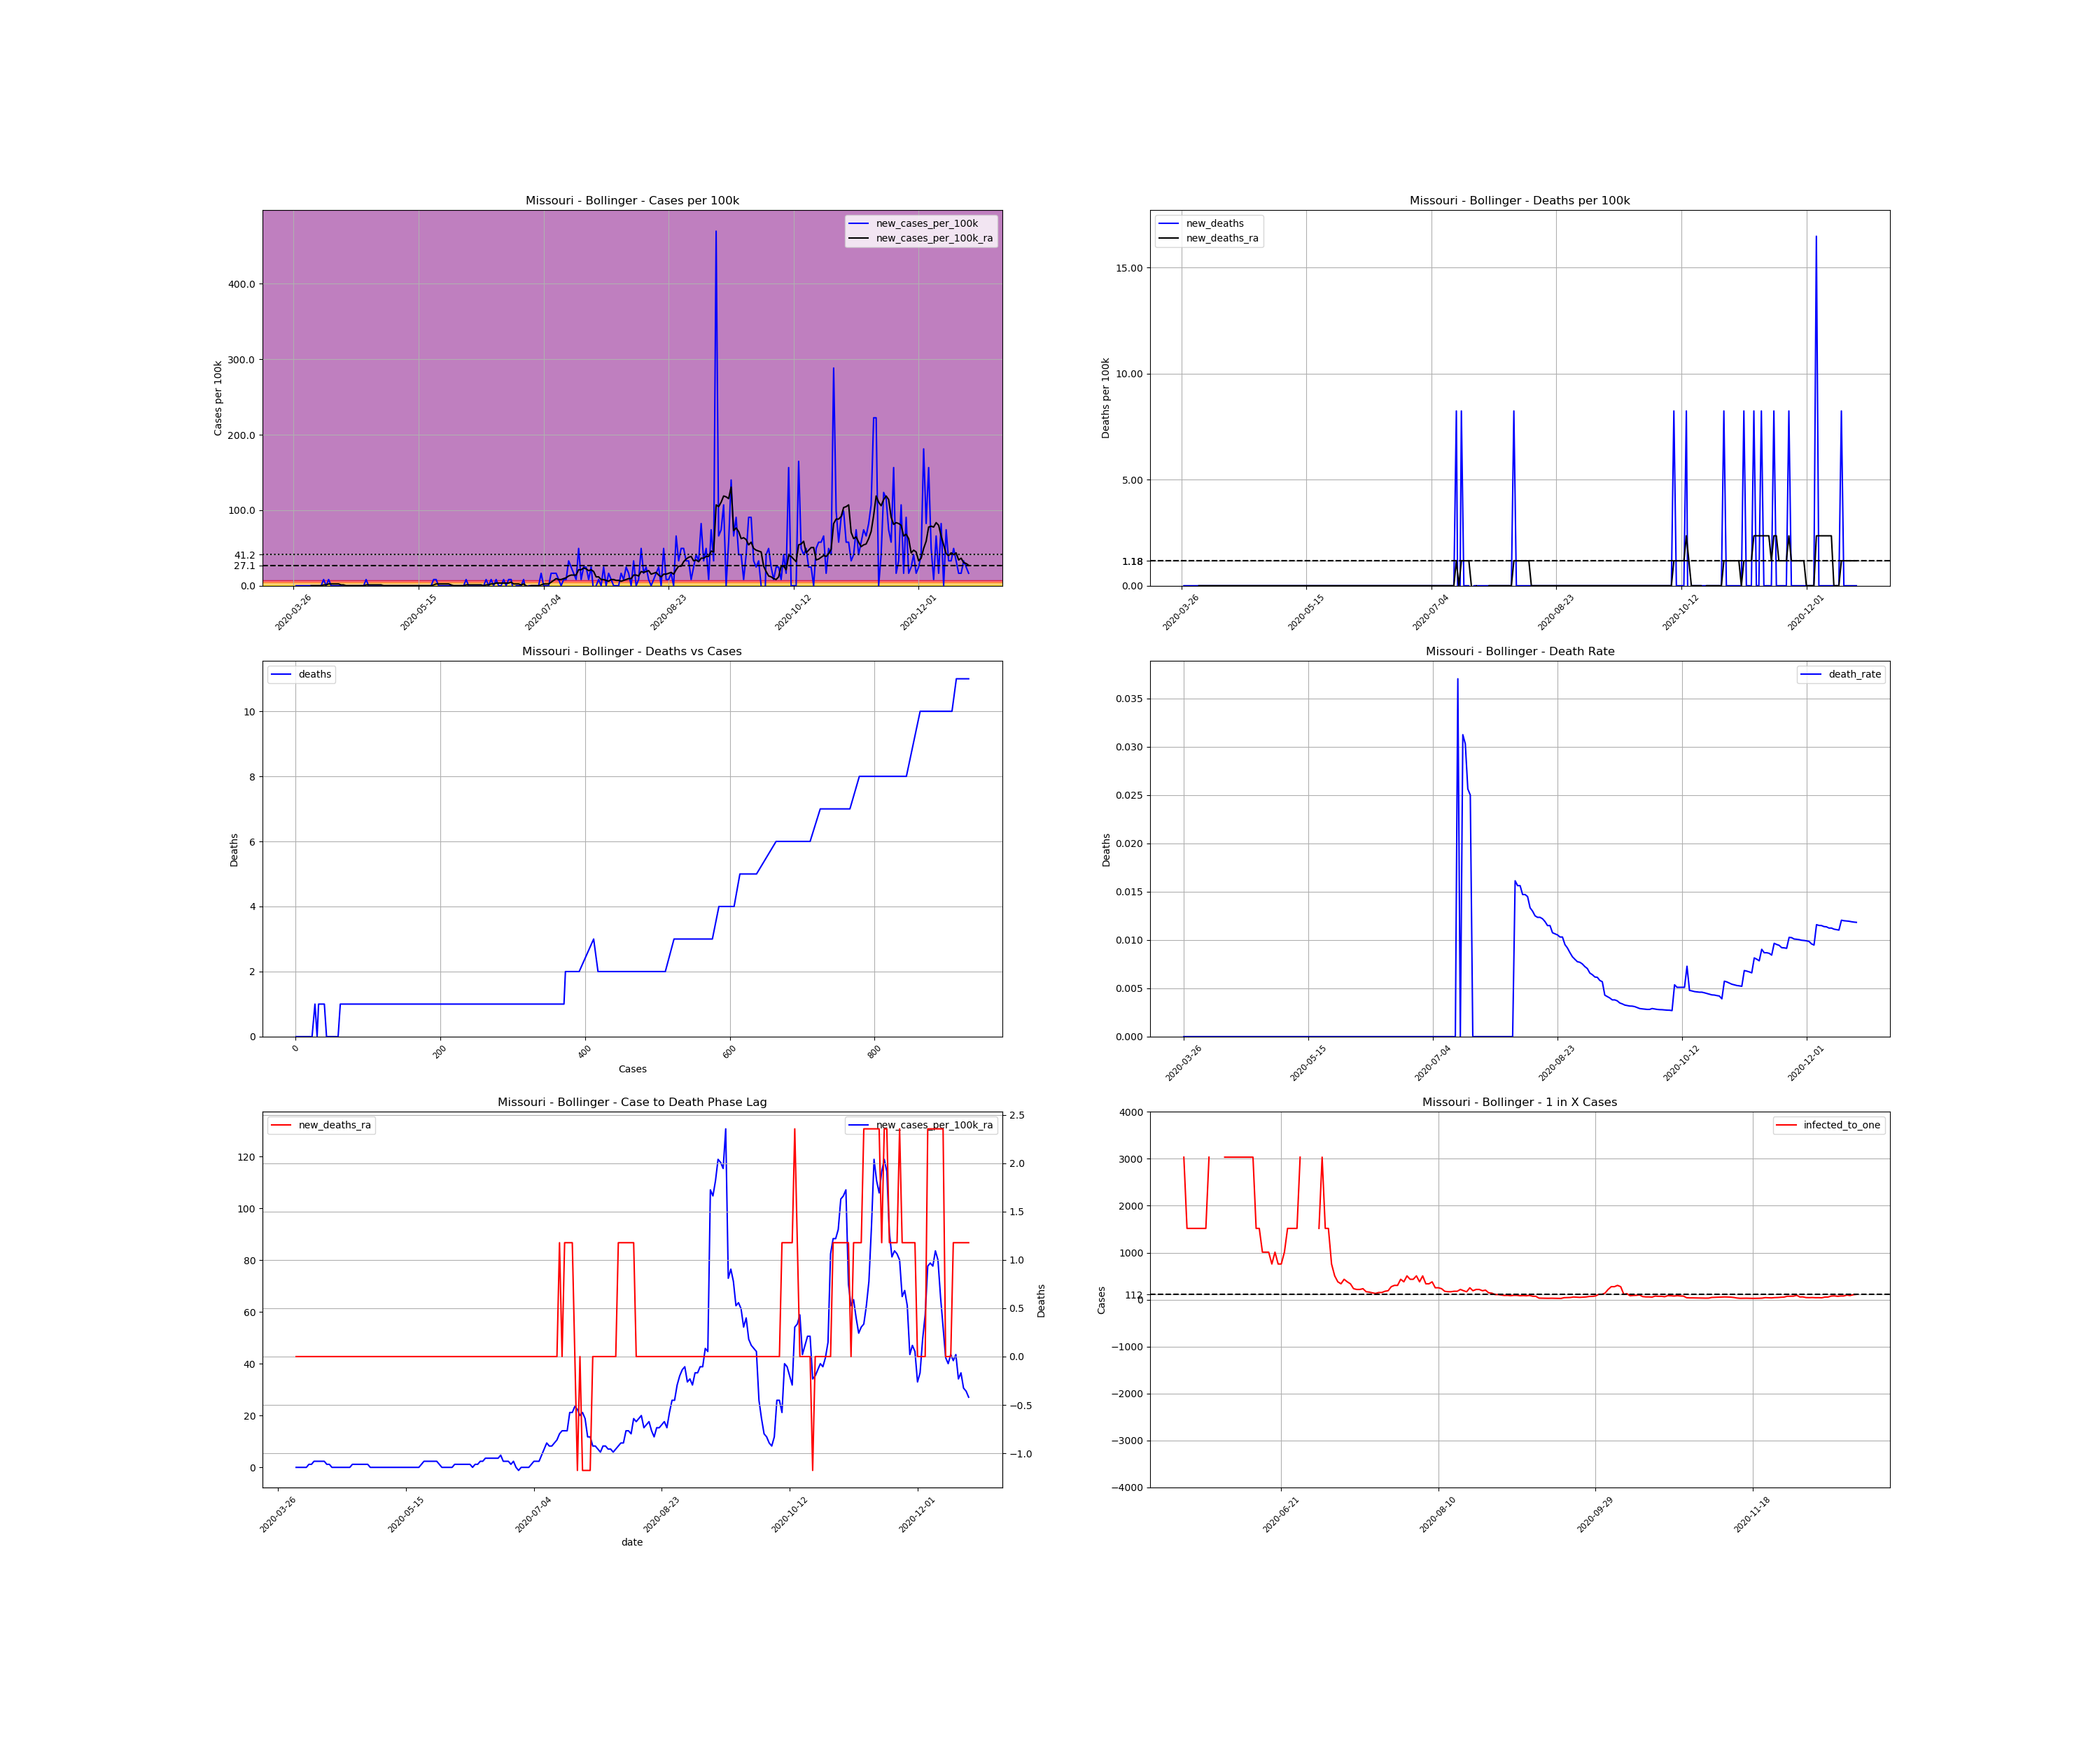

The file beside this chart, header and first rows:
, date, county, state, fips, cases, deaths, COUNTY, STNAME, CTYNAME, POPESTIMATE2019, cases_per_100k, deaths_per_100k, death_rate, new_cases, new_cases_per_100k, new_deaths, new_cases_per_100k_ra, new_deaths_ra, active_cases, infected_to_one
437618, 2020-03-26, Bollinger, Missouri, 29017, 1, 0.0, 17, Missouri, Bollinger, 12133, 8.242, 0.0, 0.0, , , , , , , 
437619, 2020-03-27, Bollinger, Missouri, 29017, 1, 0.0, 17, Missouri, Bollinger, 12133, 8.242, 0.0, 0.0, 0.0, 0.0, 0.0, , , , 
437620, 2020-03-28, Bollinger, Missouri, 29017, 1, 0.0, 17, Missouri, Bollinger, 12133, 8.242, 0.0, 0.0, 0.0, 0.0, 0.0, , , , 
437621, 2020-03-29, Bollinger, Missouri, 29017, 1, 0.0, 17, Missouri, Bollinger, 12133, 8.242, 0.0, 0.0, 0.0, 0.0, 0.0, , , , 
437622, 2020-03-30, Bollinger, Missouri, 29017, 1, 0.0, 17, Missouri, Bollinger, 12133, 8.242, 0.0, 0.0, 0.0, 0.0, 0.0, , , , 
437623, 2020-03-31, Bollinger, Missouri, 29017, 1, 0.0, 17, Missouri, Bollinger, 12133, 8.242, 0.0, 0.0, 0.0, 0.0, 0.0, , , , 
437624, 2020-04-01, Bollinger, Missouri, 29017, 1, 0.0, 17, Missouri, Bollinger, 12133, 8.242, 0.0, 0.0, 0.0, 0.0, 0.0, , , , 
437625, 2020-04-02, Bollinger, Missouri, 29017, 1, 0.0, 17, Missouri, Bollinger, 12133, 8.242, 0.0, 0.0, 0.0, 0.0, 0.0, 0.0, 0.0, , 
437626, 2020-04-03, Bollinger, Missouri, 29017, 1, 0.0, 17, Missouri, Bollinger, 12133, 8.242, 0.0, 0.0, 0.0, 0.0, 0.0, 0.0, 0.0, 0.0, inf
437627, 2020-04-04, Bollinger, Missouri, 29017, 1, 0.0, 17, Missouri, Bollinger, 12133, 8.242, 0.0, 0.0, 0.0, 0.0, 0.0, 0.0, 0.0, 0.0, inf
437628, 2020-04-05, Bollinger, Missouri, 29017, 1, 0.0, 17, Missouri, Bollinger, 12133, 8.242, 0.0, 0.0, 0.0, 0.0, 0.0, 0.0, 0.0, 0.0, inf
437629, 2020-04-06, Bollinger, Missouri, 29017, 1, 0.0, 17, Missouri, Bollinger, 12133, 8.242, 0.0, 0.0, 0.0, 0.0, 0.0, 0.0, 0.0, 0.0, inf
437630, 2020-04-07, Bollinger, Missouri, 29017, 2, 0.0, 17, Missouri, Bollinger, 12133, 16.48, 0.0, 0.0, 1.0, 8.242, 0.0, 1.177, 0.0, 1.0, 3033
437631, 2020-04-08, Bollinger, Missouri, 29017, 2, 0.0, 17, Missouri, Bollinger, 12133, 16.48, 0.0, 0.0, 0.0, 0.0, 0.0, 1.177, 0.0, 1.0, 3033
437632, 2020-04-09, Bollinger, Missouri, 29017, 3, 0.0, 17, Missouri, Bollinger, 12133, 24.73, 0.0, 0.0, 1.0, 8.242, 0.0, 2.355, 0.0, 2.0, 1517
437633, 2020-04-10, Bollinger, Missouri, 29017, 3, 0.0, 17, Missouri, Bollinger, 12133, 24.73, 0.0, 0.0, 0.0, 0.0, 0.0, 2.355, 0.0, 2.0, 1517
437634, 2020-04-11, Bollinger, Missouri, 29017, 3, 0.0, 17, Missouri, Bollinger, 12133, 24.73, 0.0, 0.0, 0.0, 0.0, 0.0, 2.355, 0.0, 2.0, 1517
437635, 2020-04-12, Bollinger, Missouri, 29017, 3, 0.0, 17, Missouri, Bollinger, 12133, 24.73, 0.0, 0.0, 0.0, 0.0, 0.0, 2.355, 0.0, 2.0, 1517
437636, 2020-04-13, Bollinger, Missouri, 29017, 3, 0.0, 17, Missouri, Bollinger, 12133, 24.73, 0.0, 0.0, 0.0, 0.0, 0.0, 2.355, 0.0, 2.0, 1517
437637, 2020-04-14, Bollinger, Missouri, 29017, 3, 0.0, 17, Missouri, Bollinger, 12133, 24.73, 0.0, 0.0, 0.0, 0.0, 0.0, 1.177, 0.0, 2.0, 1517
437638, 2020-04-15, Bollinger, Missouri, 29017, 3, 0.0, 17, Missouri, Bollinger, 12133, 24.73, 0.0, 0.0, 0.0, 0.0, 0.0, 1.177, 0.0, 1.0, 3033
437639, 2020-04-16, Bollinger, Missouri, 29017, 3, 0.0, 17, Missouri, Bollinger, 12133, 24.73, 0.0, 0.0, 0.0, 0.0, 0.0, 0.0, 0.0, 1.0, 3033
437640, 2020-04-17, Bollinger, Missouri, 29017, 3, 0.0, 17, Missouri, Bollinger, 12133, 24.73, 0.0, 0.0, 0.0, 0.0, 0.0, 0.0, 0.0, 0.0, inf
437641, 2020-04-18, Bollinger, Missouri, 29017, 3, 0.0, 17, Missouri, Bollinger, 12133, 24.73, 0.0, 0.0, 0.0, 0.0, 0.0, 0.0, 0.0, 0.0, inf
437642, 2020-04-19, Bollinger, Missouri, 29017, 3, 0.0, 17, Missouri, Bollinger, 12133, 24.73, 0.0, 0.0, 0.0, 0.0, 0.0, 0.0, 0.0, 0.0, inf
437643, 2020-04-20, Bollinger, Missouri, 29017, 3, 0.0, 17, Missouri, Bollinger, 12133, 24.73, 0.0, 0.0, 0.0, 0.0, 0.0, 0.0, 0.0, 0.0, inf
437644, 2020-04-21, Bollinger, Missouri, 29017, 3, 0.0, 17, Missouri, Bollinger, 12133, 24.73, 0.0, 0.0, 0.0, 0.0, 0.0, 0.0, 0.0, 0.0, inf
437645, 2020-04-22, Bollinger, Missouri, 29017, 3, 0.0, 17, Missouri, Bollinger, 12133, 24.73, 0.0, 0.0, 0.0, 0.0, 0.0, 0.0, 0.0, 0.0, inf
437646, 2020-04-23, Bollinger, Missouri, 29017, 3, 0.0, 17, Missouri, Bollinger, 12133, 24.73, 0.0, 0.0, 0.0, 0.0, 0.0, 0.0, 0.0, 0.0, inf
437647, 2020-04-24, Bollinger, Missouri, 29017, 4, 0.0, 17, Missouri, Bollinger, 12133, 32.97, 0.0, 0.0, 1.0, 8.242, 0.0, 1.177, 0.0, 1.0, 3033
437648, 2020-04-25, Bollinger, Missouri, 29017, 4, 0.0, 17, Missouri, Bollinger, 12133, 32.97, 0.0, 0.0, 0.0, 0.0, 0.0, 1.177, 0.0, 1.0, 3033
437649, 2020-04-26, Bollinger, Missouri, 29017, 4, 0.0, 17, Missouri, Bollinger, 12133, 32.97, 0.0, 0.0, 0.0, 0.0, 0.0, 1.177, 0.0, 1.0, 3033
437650, 2020-04-27, Bollinger, Missouri, 29017, 4, 0.0, 17, Missouri, Bollinger, 12133, 32.97, 0.0, 0.0, 0.0, 0.0, 0.0, 1.177, 0.0, 1.0, 3033
437651, 2020-04-28, Bollinger, Missouri, 29017, 4, 0.0, 17, Missouri, Bollinger, 12133, 32.97, 0.0, 0.0, 0.0, 0.0, 0.0, 1.177, 0.0, 1.0, 3033
437652, 2020-04-29, Bollinger, Missouri, 29017, 4, 0.0, 17, Missouri, Bollinger, 12133, 32.97, 0.0, 0.0, 0.0, 0.0, 0.0, 1.177, 0.0, 1.0, 3033
437653, 2020-04-30, Bollinger, Missouri, 29017, 4, 0.0, 17, Missouri, Bollinger, 12133, 32.97, 0.0, 0.0, 0.0, 0.0, 0.0, 1.177, 0.0, 1.0, 3033
437654, 2020-05-01, Bollinger, Missouri, 29017, 4, 0.0, 17, Missouri, Bollinger, 12133, 32.97, 0.0, 0.0, 0.0, 0.0, 0.0, 0.0, 0.0, 1.0, 3033
437655, 2020-05-02, Bollinger, Missouri, 29017, 4, 0.0, 17, Missouri, Bollinger, 12133, 32.97, 0.0, 0.0, 0.0, 0.0, 0.0, 0.0, 0.0, 0.0, inf
437656, 2020-05-03, Bollinger, Missouri, 29017, 4, 0.0, 17, Missouri, Bollinger, 12133, 32.97, 0.0, 0.0, 0.0, 0.0, 0.0, 0.0, 0.0, 0.0, inf
437657, 2020-05-04, Bollinger, Missouri, 29017, 4, 0.0, 17, Missouri, Bollinger, 12133, 32.97, 0.0, 0.0, 0.0, 0.0, 0.0, 0.0, 0.0, 0.0, inf
437658, 2020-05-05, Bollinger, Missouri, 29017, 4, 0.0, 17, Missouri, Bollinger, 12133, 32.97, 0.0, 0.0, 0.0, 0.0, 0.0, 0.0, 0.0, 0.0, inf
437659, 2020-05-06, Bollinger, Missouri, 29017, 4, 0.0, 17, Missouri, Bollinger, 12133, 32.97, 0.0, 0.0, 0.0, 0.0, 0.0, 0.0, 0.0, 0.0, inf
437660, 2020-05-07, Bollinger, Missouri, 29017, 4, 0.0, 17, Missouri, Bollinger, 12133, 32.97, 0.0, 0.0, 0.0, 0.0, 0.0, 0.0, 0.0, 0.0, inf
437661, 2020-05-08, Bollinger, Missouri, 29017, 4, 0.0, 17, Missouri, Bollinger, 12133, 32.97, 0.0, 0.0, 0.0, 0.0, 0.0, 0.0, 0.0, 0.0, inf
437662, 2020-05-09, Bollinger, Missouri, 29017, 4, 0.0, 17, Missouri, Bollinger, 12133, 32.97, 0.0, 0.0, 0.0, 0.0, 0.0, 0.0, 0.0, 0.0, inf
437663, 2020-05-10, Bollinger, Missouri, 29017, 4, 0.0, 17, Missouri, Bollinger, 12133, 32.97, 0.0, 0.0, 0.0, 0.0, 0.0, 0.0, 0.0, 0.0, inf
437664, 2020-05-11, Bollinger, Missouri, 29017, 4, 0.0, 17, Missouri, Bollinger, 12133, 32.97, 0.0, 0.0, 0.0, 0.0, 0.0, 0.0, 0.0, 0.0, inf
437665, 2020-05-12, Bollinger, Missouri, 29017, 4, 0.0, 17, Missouri, Bollinger, 12133, 32.97, 0.0, 0.0, 0.0, 0.0, 0.0, 0.0, 0.0, 0.0, inf
437666, 2020-05-13, Bollinger, Missouri, 29017, 4, 0.0, 17, Missouri, Bollinger, 12133, 32.97, 0.0, 0.0, 0.0, 0.0, 0.0, 0.0, 0.0, 0.0, inf
437667, 2020-05-14, Bollinger, Missouri, 29017, 4, 0.0, 17, Missouri, Bollinger, 12133, 32.97, 0.0, 0.0, 0.0, 0.0, 0.0, 0.0, 0.0, 0.0, inf
437668, 2020-05-15, Bollinger, Missouri, 29017, 4, 0.0, 17, Missouri, Bollinger, 12133, 32.97, 0.0, 0.0, 0.0, 0.0, 0.0, 0.0, 0.0, 0.0, inf
437669, 2020-05-16, Bollinger, Missouri, 29017, 4, 0.0, 17, Missouri, Bollinger, 12133, 32.97, 0.0, 0.0, 0.0, 0.0, 0.0, 0.0, 0.0, 0.0, inf
437670, 2020-05-17, Bollinger, Missouri, 29017, 4, 0.0, 17, Missouri, Bollinger, 12133, 32.97, 0.0, 0.0, 0.0, 0.0, 0.0, 0.0, 0.0, 0.0, inf
437671, 2020-05-18, Bollinger, Missouri, 29017, 4, 0.0, 17, Missouri, Bollinger, 12133, 32.97, 0.0, 0.0, 0.0, 0.0, 0.0, 0.0, 0.0, 0.0, inf
437672, 2020-05-19, Bollinger, Missouri, 29017, 4, 0.0, 17, Missouri, Bollinger, 12133, 32.97, 0.0, 0.0, 0.0, 0.0, 0.0, 0.0, 0.0, 0.0, inf
437673, 2020-05-20, Bollinger, Missouri, 29017, 4, 0.0, 17, Missouri, Bollinger, 12133, 32.97, 0.0, 0.0, 0.0, 0.0, 0.0, 0.0, 0.0, 0.0, inf
437674, 2020-05-21, Bollinger, Missouri, 29017, 5, 0.0, 17, Missouri, Bollinger, 12133, 41.21, 0.0, 0.0, 1.0, 8.242, 0.0, 1.177, 0.0, 1.0, 3033
437675, 2020-05-22, Bollinger, Missouri, 29017, 6, 0.0, 17, Missouri, Bollinger, 12133, 49.45, 0.0, 0.0, 1.0, 8.242, 0.0, 2.355, 0.0, 2.0, 1517
437676, 2020-05-23, Bollinger, Missouri, 29017, 6, 0.0, 17, Missouri, Bollinger, 12133, 49.45, 0.0, 0.0, 0.0, 0.0, 0.0, 2.355, 0.0, 2.0, 1517
437677, 2020-05-24, Bollinger, Missouri, 29017, 6, 0.0, 17, Missouri, Bollinger, 12133, 49.45, 0.0, 0.0, 0.0, 0.0, 0.0, 2.355, 0.0, 2.0, 1517
... 211 more rows
